Run: headless pygame with SDL's dummy video driver; simulated clock (each Clock.tick advances the game by its frame time, no real sleeping); random seed 0; keys injected as events and as key.get_pressed() state; no mouse input.
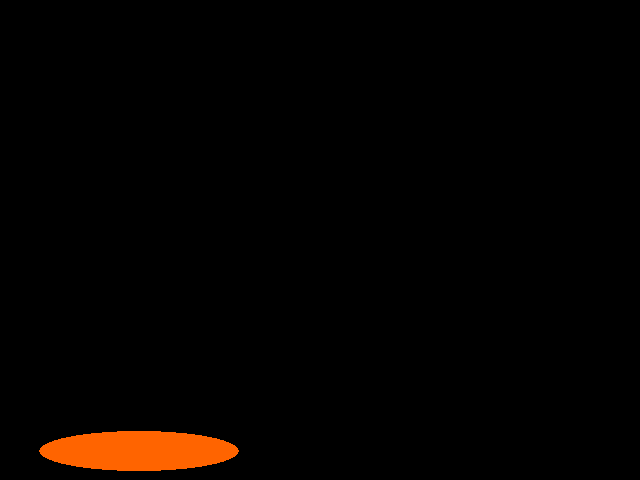
Frame 1 of 4 · flips 1–60 · no input
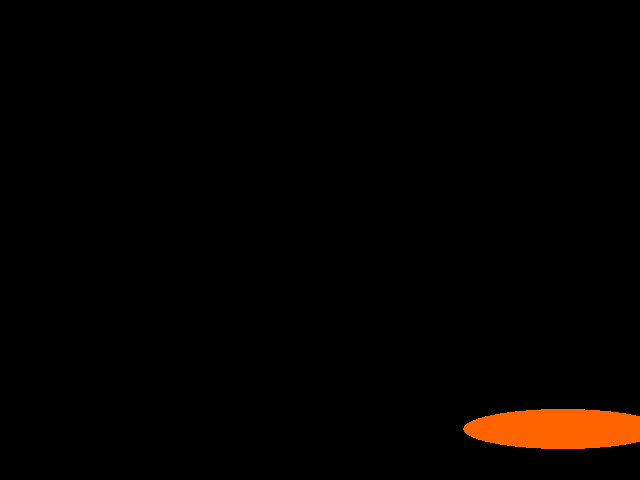
Frame 2 of 4 · flips 61–180 · tapped SPACE, RETURN · held RIGHT (→), D
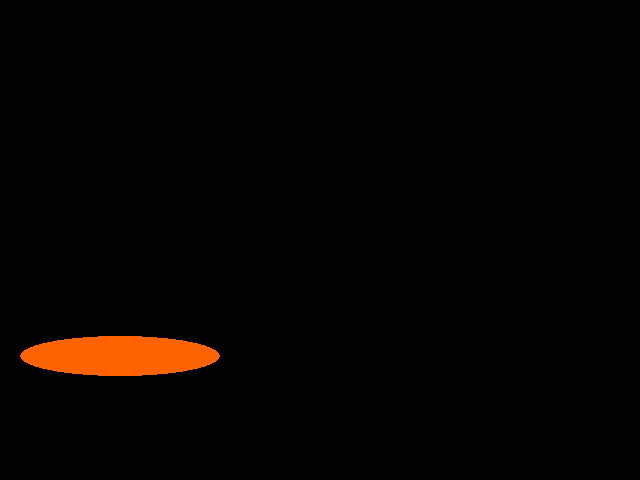
Frame 3 of 4 · flips 181–300 · held DOWN (↓), S
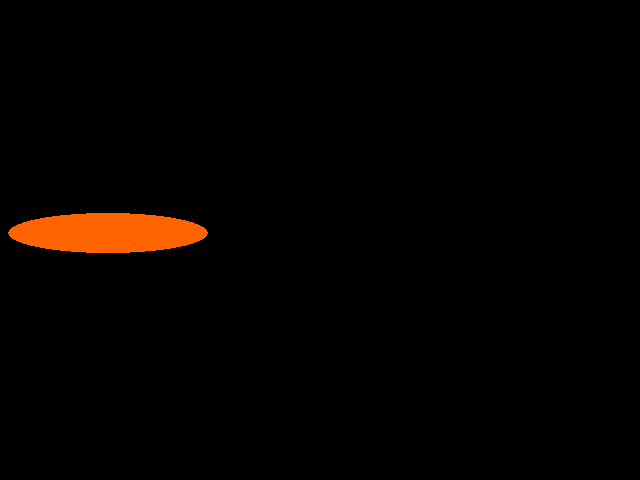
Frame 4 of 4 · flips 301–420 · held LEFT (←), A, UP (↑), W

The pygame program that drew these frames:

import pygame, sys, random
import pygame.locals as VARIABLES_GLOBALES_DEL_JUEGO
import pygame.event as EVENTOS_DEL_JUEGO

pygame.init()

# Designar el tamaño de la ventana o superficio de dibujo en la que aparecera toda la animacion
anchoVentana = 640
altoVentana = 480
superficieDeDibujo = pygame.display.set_mode((anchoVentana, altoVentana))

# El titulo de la ventana
pygame.display.set_caption('Figuras en PyGame')

while True:
	# Llena toda la pantalla con color negro
	superficieDeDibujo.fill((0,0,0))
	# Dibuja rectagulos del mismo tamaño en lugares diferentes por cada iteración
	#pygame.draw.circle(superficieDeDibujo, (255,0,0), (random.randint(0, anchoVentana), random.randint(0, altoVentana)), 70, 20  )
	pygame.draw.ellipse(superficieDeDibujo, (255,100,0), (random.randint(0, anchoVentana), random.randint(0, altoVentana), 200, 40  ))
	# Monitorea todos los eventos del sistema
	for evento in EVENTOS_DEL_JUEGO.get():
		# Si el jugador ha hecho click en el icono cerrar [ X ] de la ventana
		if evento.type == VARIABLES_GLOBALES_DEL_JUEGO.QUIT:
			pygame.quit()
			sys.exit()

	pygame.display.update()
